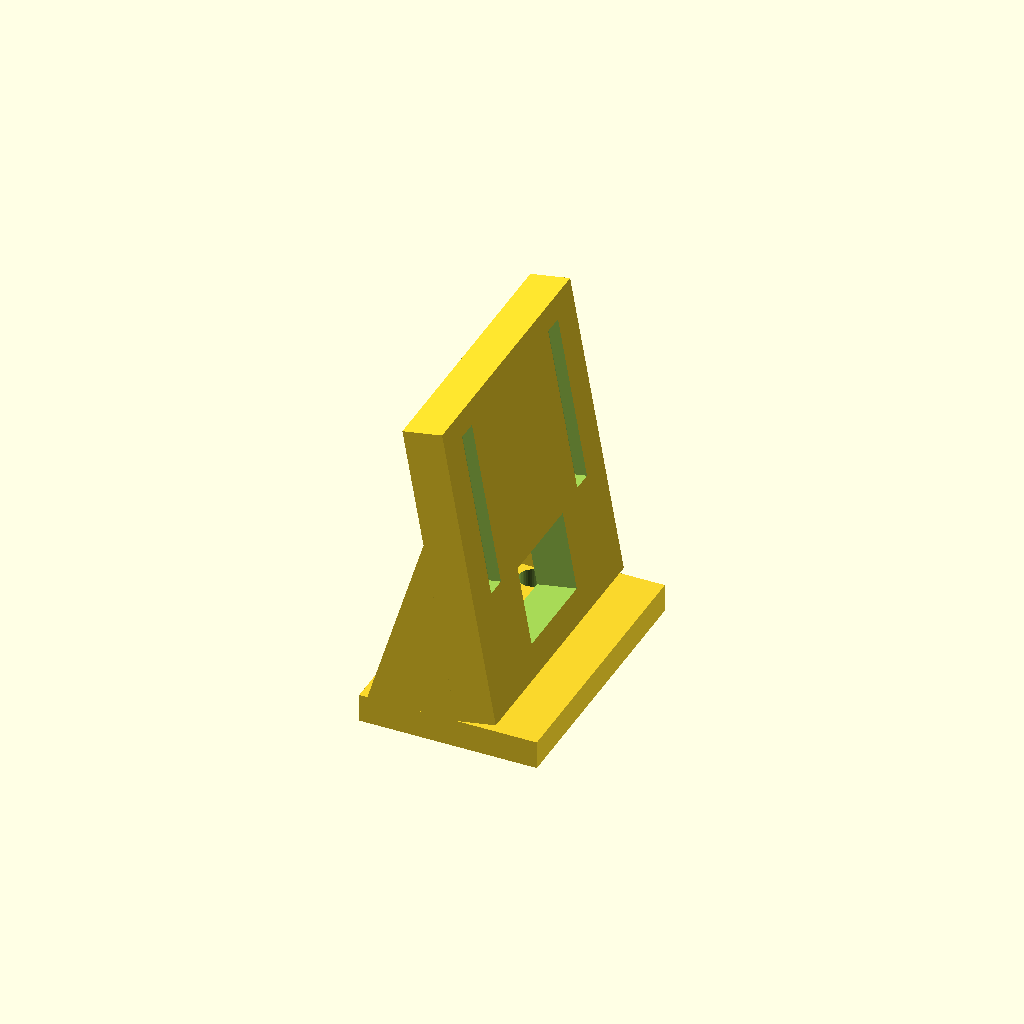
Cell 1: the model at its default parameters.
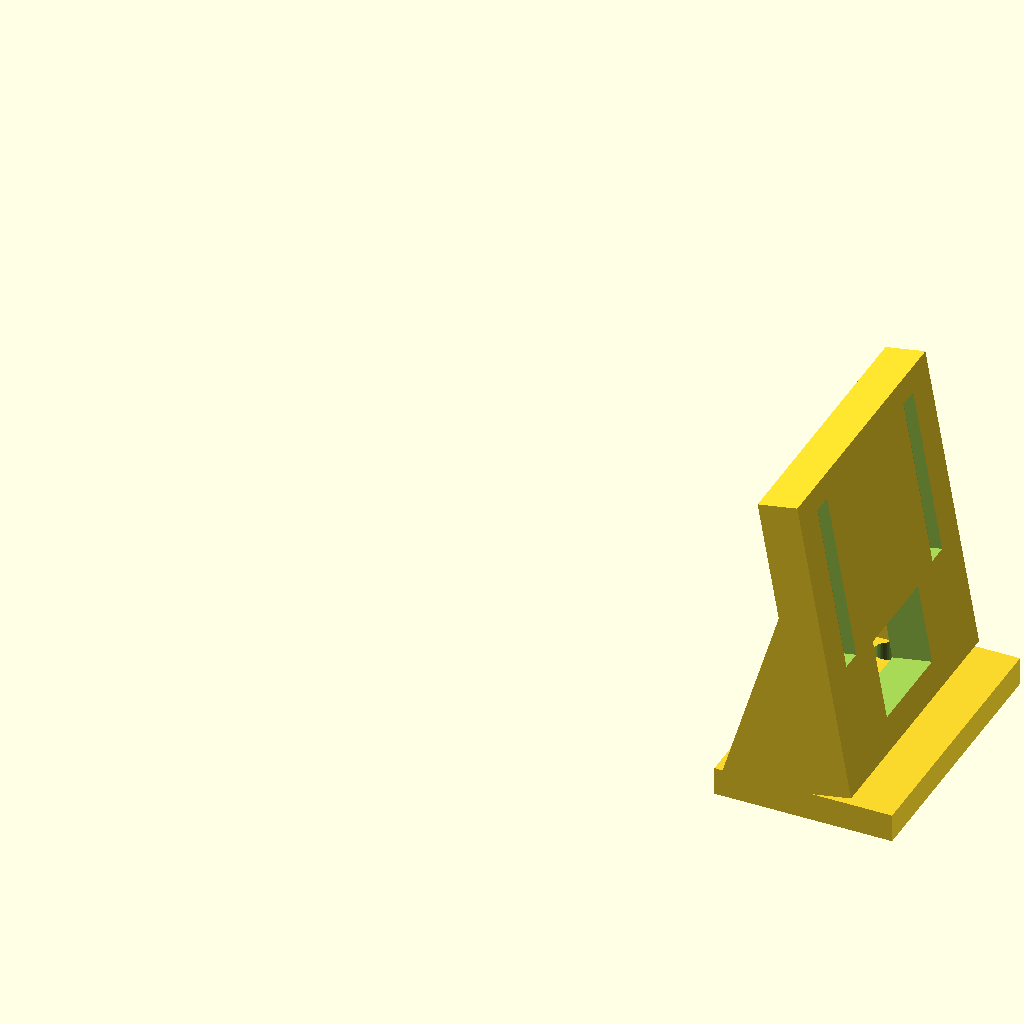
Cell 2 — print_orientation set to false, the other parameters unchanged.
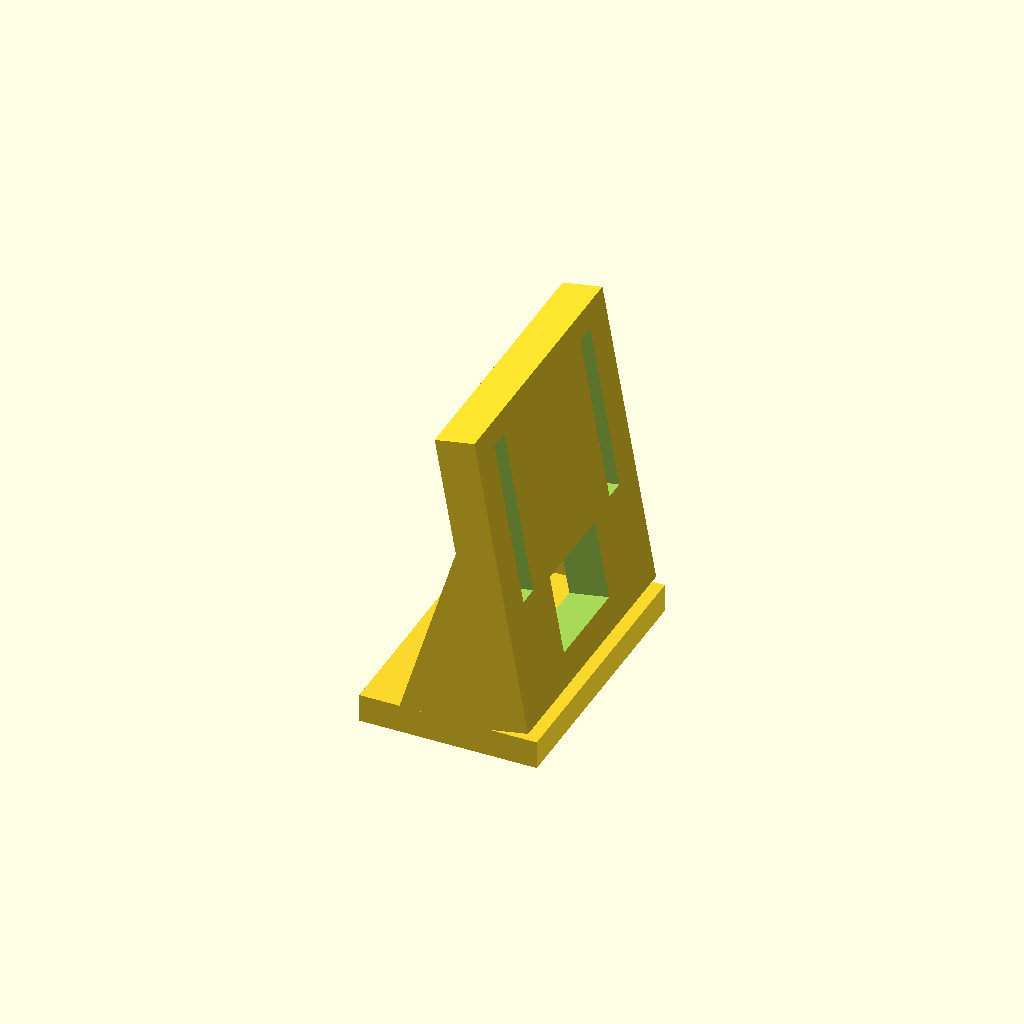
Cell 3: the same model with tower_x = 8.
All cells are drawn from one camera (rotation 55°, 0°, 25°, orthographic, colour scheme Cornfield), so only the parameter changes between them.
Source of the model, telepresence-bot/chassis/esp32cam_bracket.scad:
// esp32cam_bracket.scad: tilted mast that holds the ESP32-CAM upright,
// camera facing forward.
//
// The board plugs into two 8-pin "stacking" female headers (the kind with
// long ~11 mm tails, sold for Arduino shields). Their bodies sit in shallow
// pockets on the front of the mast; the tails pass through slots and stick
// out of the back, where the Dupont jumpers to the motor driver and power
// connect. The ESP32-CAM can be pulled out for USB flashing on an
// ESP32-CAM-MB. Glue the headers in with a drop of CA or hot glue.
//
// Mount: two M3 x 10 screws down through the foot and the deck, nuts below.
// Prints as exported, foot on the bed, no supports.

include <lib/telebot_common.scad>

print_orientation = true;

foot = [22, tower_w, 3.5];          // x, y, z
tower_x = 4;                        // tower starts this far in front of the screws
tower_h = cam_mast_h + esp_header_len + 6;
header_v0 = cam_mast_h + 3;         // bottom of the header pockets, up the mast

module tower_plate() {
    // local frame: front face at x = tower_t (normal +x), bottom at z = 0
    difference() {
        translate([0, -tower_w / 2, 0]) cube([tower_t, tower_w, tower_h]);
        for (s = [-1, 1]) {
            y = s * esp_header_pitch / 2;
            // locating pocket for the header body
            translate([tower_t - hdr_pocket_d, y - hdr_body_w / 2, header_v0 - 0.2])
                cube([hdr_pocket_d + 1, hdr_body_w, esp_header_len + 0.4]);
            // slot for the tails
            translate([-1, y - hdr_tail_w / 2, header_v0])
                cube([tower_t + 2, hdr_tail_w, esp_header_len]);
        }
        // lighten / pass wires between the header rows
        translate([-1, -6, 4]) cube([tower_t + 2, 12, cam_mast_h - 2]);
    }
}

module esp32cam_bracket() {
    difference() {
        union() {
            translate([-8, -foot[1] / 2, 0]) cube(foot);
            translate([tower_x, 0, foot[2] - 0.01]) rotate([0, -cam_tilt, 0]) tower_plate();
            // side gussets behind the tower, clear of the header tails
            for (s = [-1, 1]) translate([tower_x, s * (tower_w / 2 - 1.5) - 1.5, foot[2] - 0.01])
                rotate([90, 0, 0]) translate([0, 0, -3]) linear_extrude(3)
                    polygon([[0, 0], [-11, 0], [-tower_h * sin(cam_tilt) * 0.6, tower_h * 0.6]]);
        }
        for (s = [-1, 1]) translate([0, s * cam_mount_dy, -1]) cylinder(d = m3_d, h = foot[2] + 2);
    }
}

if (print_orientation) {
    esp32cam_bracket();
} else {
    translate([cam_x, 0, deck_t]) esp32cam_bracket();
}
Customizer parameters (derived from the source; name, type, default, range or options):
print_orientation: bool, default true
tower_x: number, default 4
